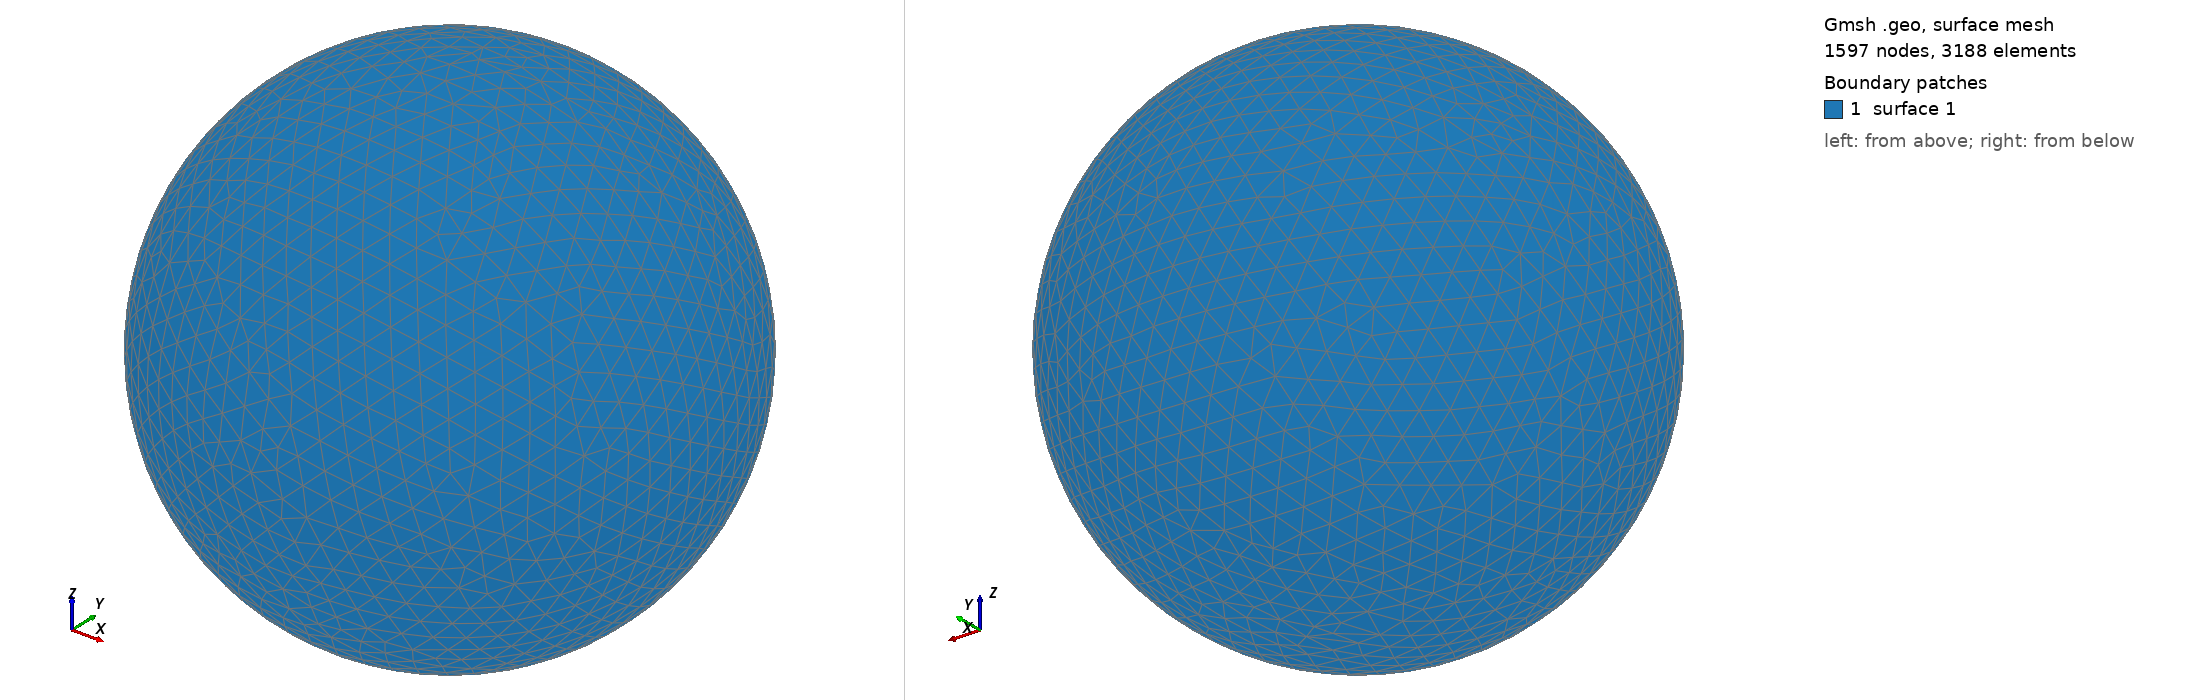

Gmsh geometry script, surface-meshed: 1597 nodes, 3188 surface elements. Boundary patches (legend numbers): 1 surface 1. Left view from above one corner, right view from below the opposite corner. The script declares no physical surfaces, so the legend lists its geometric surfaces. The drawing asked Gmsh for element sizes between 1% and 20% of the model's largest extent; the script's own settings can give other sizes.

=== shot2432.geo (drawn) ===
SetFactory("OpenCASCADE");
Point(1) = {0,0,0,0};
Sphere(1) = {0,0,0,0.48790000};
MeshSize{ PointsOf{ Surface{:}; } } = 0.048790000;
Mesh.ElementOrder=1;
Mesh.Format=39;
